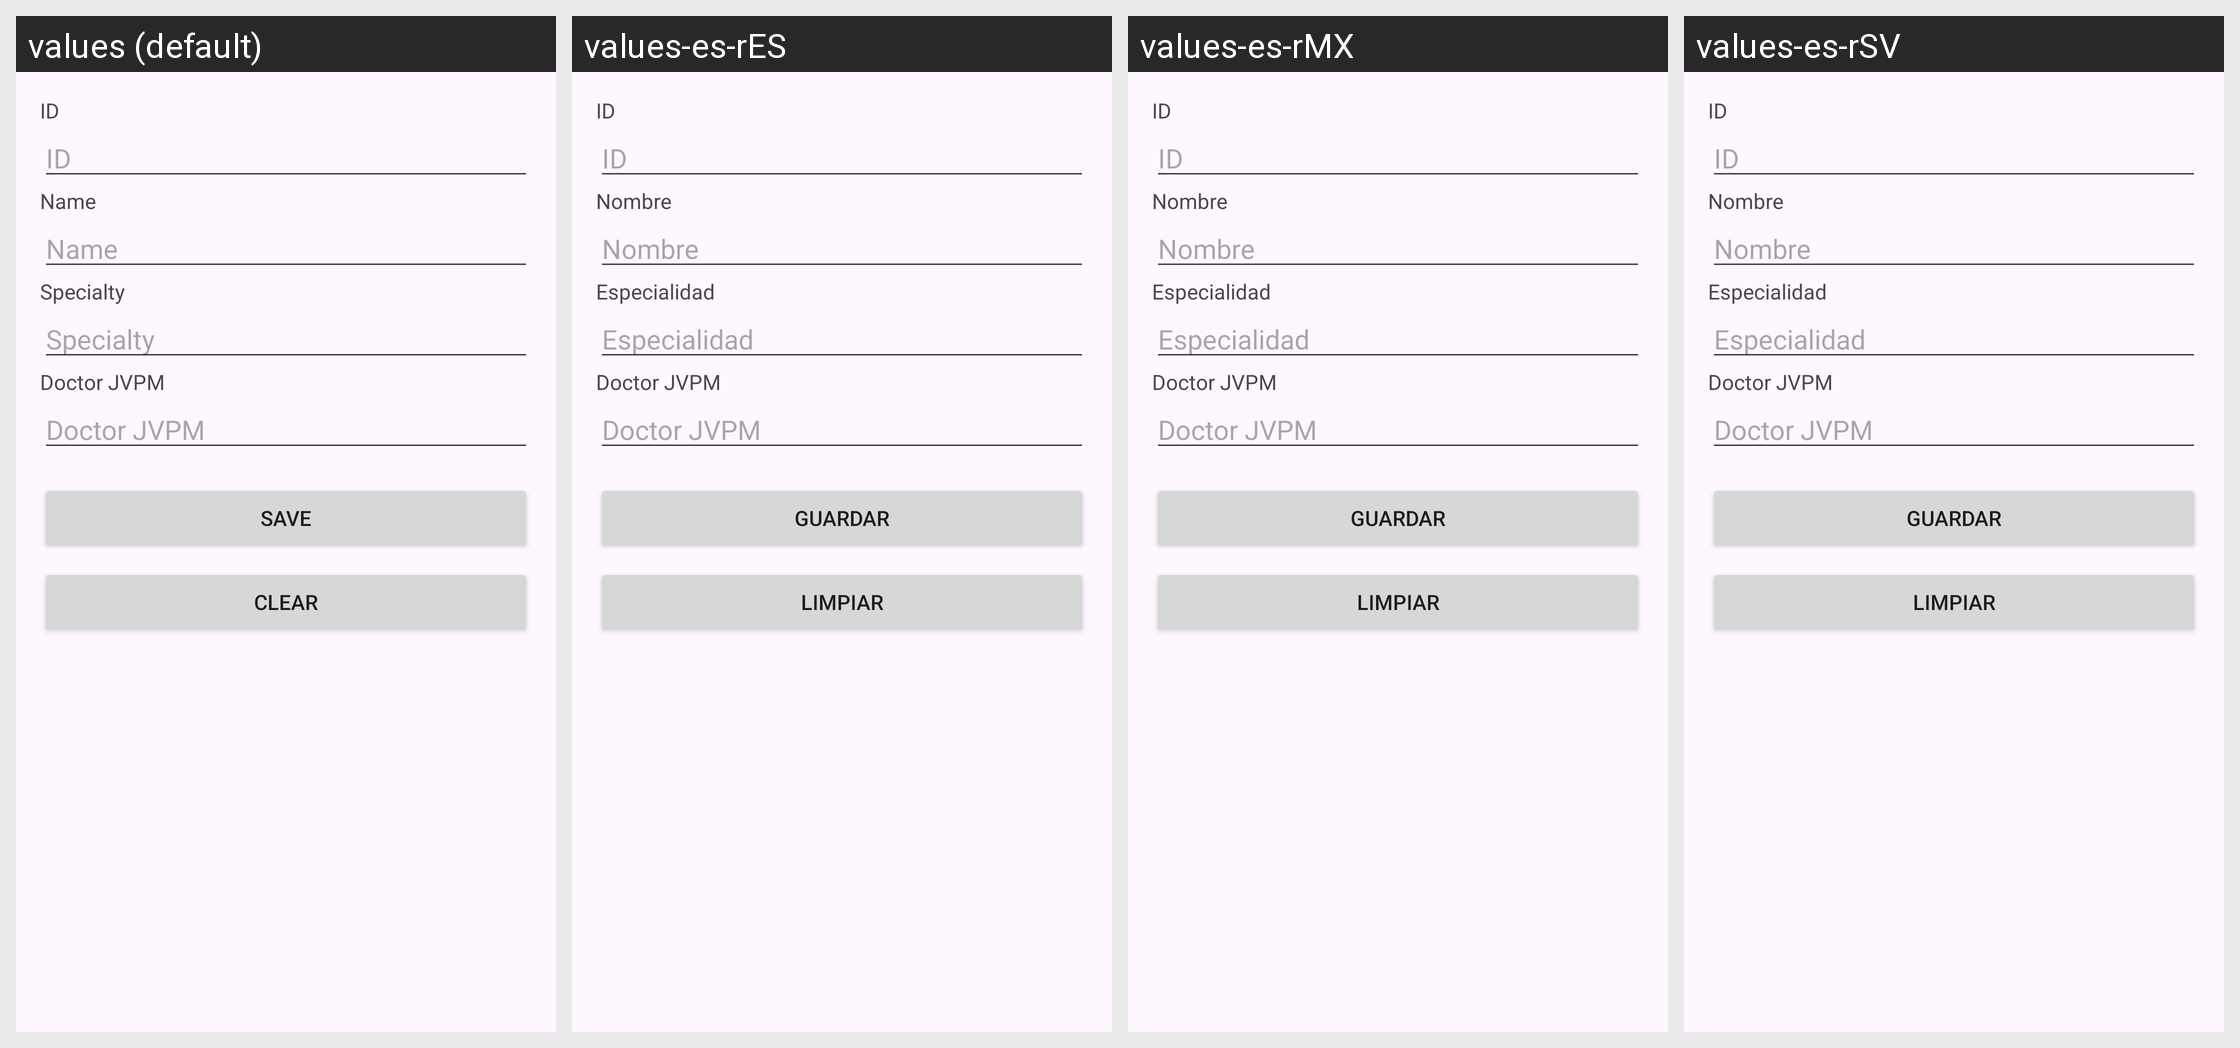

Here is an Android app screen in its default locale and in the app's own translations. Write out the translated-string differences for the strings that appear on this screen.
Android screen res/layout/dialog_doctor.xml rendered under 4 locales, left to right: values (default), values-es-rES, values-es-rMX, values-es-rSV. Device: Nexus 5 (rendered at 1080×1920; each locale shown at half size, 540×960, under a caption strip naming it); theme Theme.ControlDeMedicamentosYArticulosDelHogar.
Strings drawn on this screen, with the default value and each locale's value (text and hints the layout hard-codes, and strings that could not be matched under every locale, appear in the picture but are not listed):

id
  values: ID
  values-es-rES: ID
  values-es-rMX: ID
  values-es-rSV: ID

doctor_name
  values: Name
  values-es-rES: Nombre
  values-es-rMX: Nombre
  values-es-rSV: Nombre

doctor_specialty
  values: Specialty
  values-es-rES: Especialidad
  values-es-rMX: Especialidad
  values-es-rSV: Especialidad

doctor_jvpm
  values: Doctor JVPM
  values-es-rES: Doctor JVPM
  values-es-rMX: Doctor JVPM
  values-es-rSV: Doctor JVPM

save
  values: Save
  values-es-rES: Guardar
  values-es-rMX: Guardar
  values-es-rSV: Guardar

clear
  values: Clear
  values-es-rES: Limpiar
  values-es-rMX: Limpiar
  values-es-rSV: Limpiar
